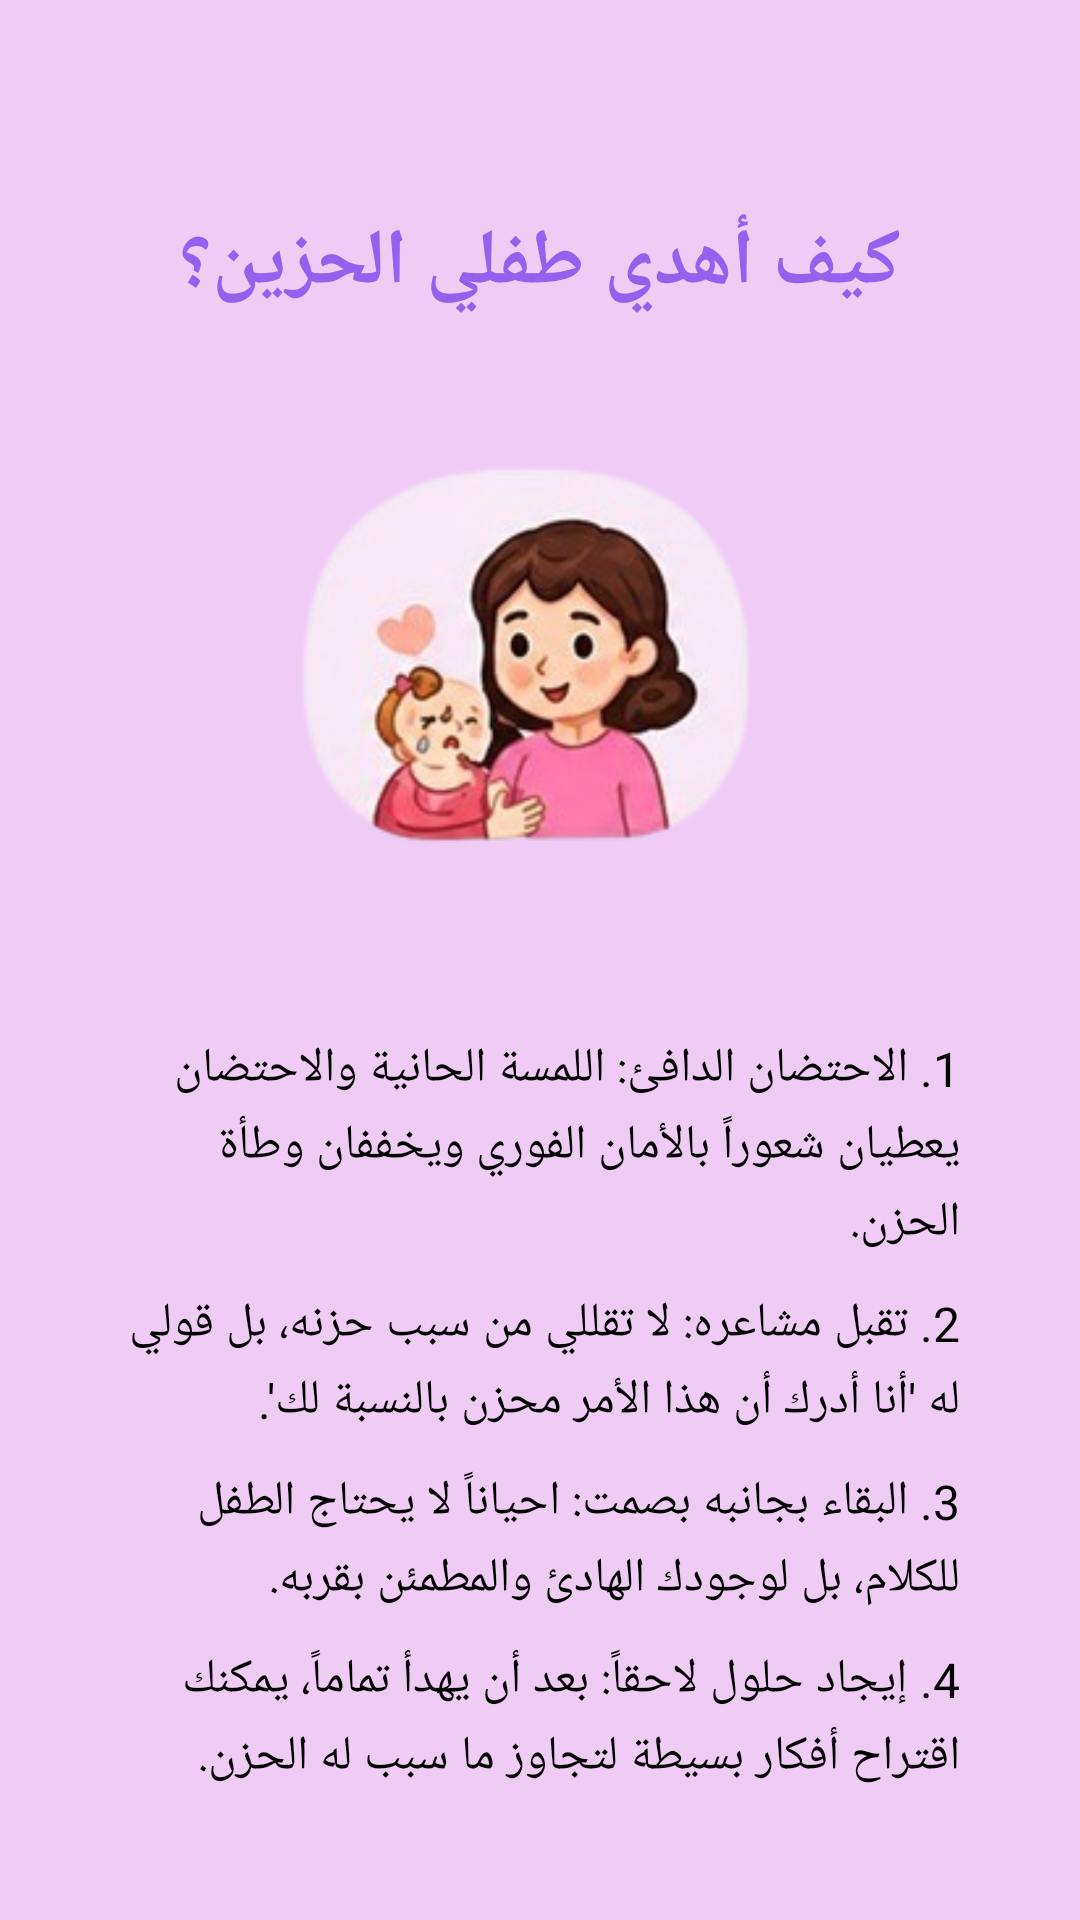

Produce the Android XML layout that renders to this screen, including the resource entries it uses.
<!-- AndroidManifest.xml: application theme Theme.OfuqProject -->
<!-- res/layout/activity_sad_child_advice.xml -->
<?xml version="1.0" encoding="utf-8"?>
<LinearLayout xmlns:android="http://schemas.android.com/apk/res/android"
    android:layout_width="match_parent"
    android:layout_height="match_parent"
    android:orientation="vertical"
    android:background="#EECCF4"
    android:fillViewport="true">

    <LinearLayout
        android:layout_width="match_parent"
        android:layout_height="wrap_content"
        android:orientation="vertical"
        android:padding="20dp">

        
        <TextView
            android:layout_width="wrap_content"
            android:layout_height="wrap_content"
            android:text="كيف أهدي طفلي الحزين؟"
            android:textColor="@color/purple"
            android:textSize="26sp"
            android:textStyle="bold"
            android:layout_gravity="center_horizontal"
            android:layout_marginTop="50dp"
            android:layout_marginBottom="20dp"
            android:gravity="center" />

        
        <ImageView
            android:layout_width="180dp"
            android:layout_height="180dp"
            android:src="@drawable/sad_children"
            android:layout_gravity="center_horizontal"
            android:layout_marginBottom="20dp" />

        
        <LinearLayout
            android:layout_width="match_parent"
            android:layout_height="wrap_content"
            android:orientation="vertical"
            android:padding="20dp">

            <TextView
                android:layout_width="match_parent"
                android:layout_height="wrap_content"
                android:text="1. الاحتضان الدافئ: اللمسة الحانية والاحتضان يعطيان شعوراً بالأمان الفوري ويخففان وطأة الحزن."
                android:textColor="@color/black"
                android:textSize="16sp"
                android:layout_marginBottom="12dp"
                android:lineSpacingExtra="4dp" />

            <TextView
                android:layout_width="match_parent"
                android:layout_height="wrap_content"
                android:text="2. تقبل مشاعره: لا تقللي من سبب حزنه، بل قولي له 'أنا أدرك أن هذا الأمر محزن بالنسبة لك'."
                android:textColor="@color/black"
                android:textSize="16sp"
                android:layout_marginBottom="12dp"
                android:lineSpacingExtra="4dp"/>

            <TextView
                android:layout_width="match_parent"
                android:layout_height="wrap_content"
                android:text="3. البقاء بجانبه بصمت: احياناً لا يحتاج الطفل للكلام، بل لوجودك الهادئ والمطمئن بقربه."
                android:textColor="@color/black"
                android:textSize="16sp"
                android:layout_marginBottom="12dp"
                android:lineSpacingExtra="4dp" />

            <TextView
                android:layout_width="match_parent"
                android:layout_height="wrap_content"
                android:text="4. إيجاد حلول لاحقاً: بعد أن يهدأ تماماً، يمكنك اقتراح أفكار بسيطة لتجاوز ما سبب له الحزن."
                android:textColor="@color/black"
                android:textSize="16sp"
                android:lineSpacingExtra="4dp" />

        </LinearLayout>

        
        <Button
            android:id="@+id/btn_back_sad"
            android:layout_width="300dp"
            android:layout_height="50dp"
            android:layout_marginTop="30dp"
            android:backgroundTint="@color/purple"
            android:text="العودة للرئيسية"
            android:textColor="@color/white"
            android:textStyle="bold"
            android:layout_gravity="center_horizontal"
            android:textSize="20sp"
            android:elevation="8dp" />

    </LinearLayout>
</LinearLayout>
<!-- resources referenced by this layout -->
<resources>
  <color name="black">#FF000000</color>
  <color name="purple">#9361ED</color>
  <color name="white">#FFFFFFFF</color>
  <!-- drawable sad_children: png bitmap (drawable, 51388 bytes) -->
  <style name="Theme.OfuqProject" parent="Base.Theme.OfuqProject" />
  <style name="Base.Theme.OfuqProject" parent="Theme.Material3.DayNight.NoActionBar">
          
          
      </style>
</resources>
